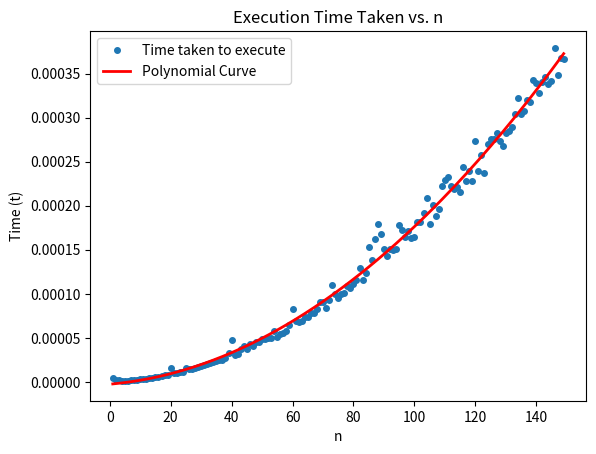

This chart was generated by the following Python code:

import time
import numpy as nump
import matplotlib.pyplot as p

def f(n):
    x = 1
    for i in range(1, n+1):
        for j in range(1, n+1):
            x = x + 1
    return x

# range of n values
n1 = nump.arange(1, 150)

# Allocate memory in advance for storing execution times
time1 = nump.zeros_like(n1, dtype=float)

# Measures the duration of the function for each given value of n
for i, n in enumerate(n1):
    starting_time = time.time()
    f(n)
    time1[i] = time.time() - starting_time


p.plot(n1, time1, 'o', markersize=4, label='Time taken to execute')
p.xlabel('n')
p.ylabel('Time (t)')
p.title('Execution Time Taken vs. n')

# polynomial curve 
coefficients = nump.polyfit(n1, time1, 2)
curve_fit = nump.polyval(coefficients, n1)

p.plot(n1, curve_fit, 'r-', linewidth=2, label='Polynomial Curve')
p.legend()
p.show()
